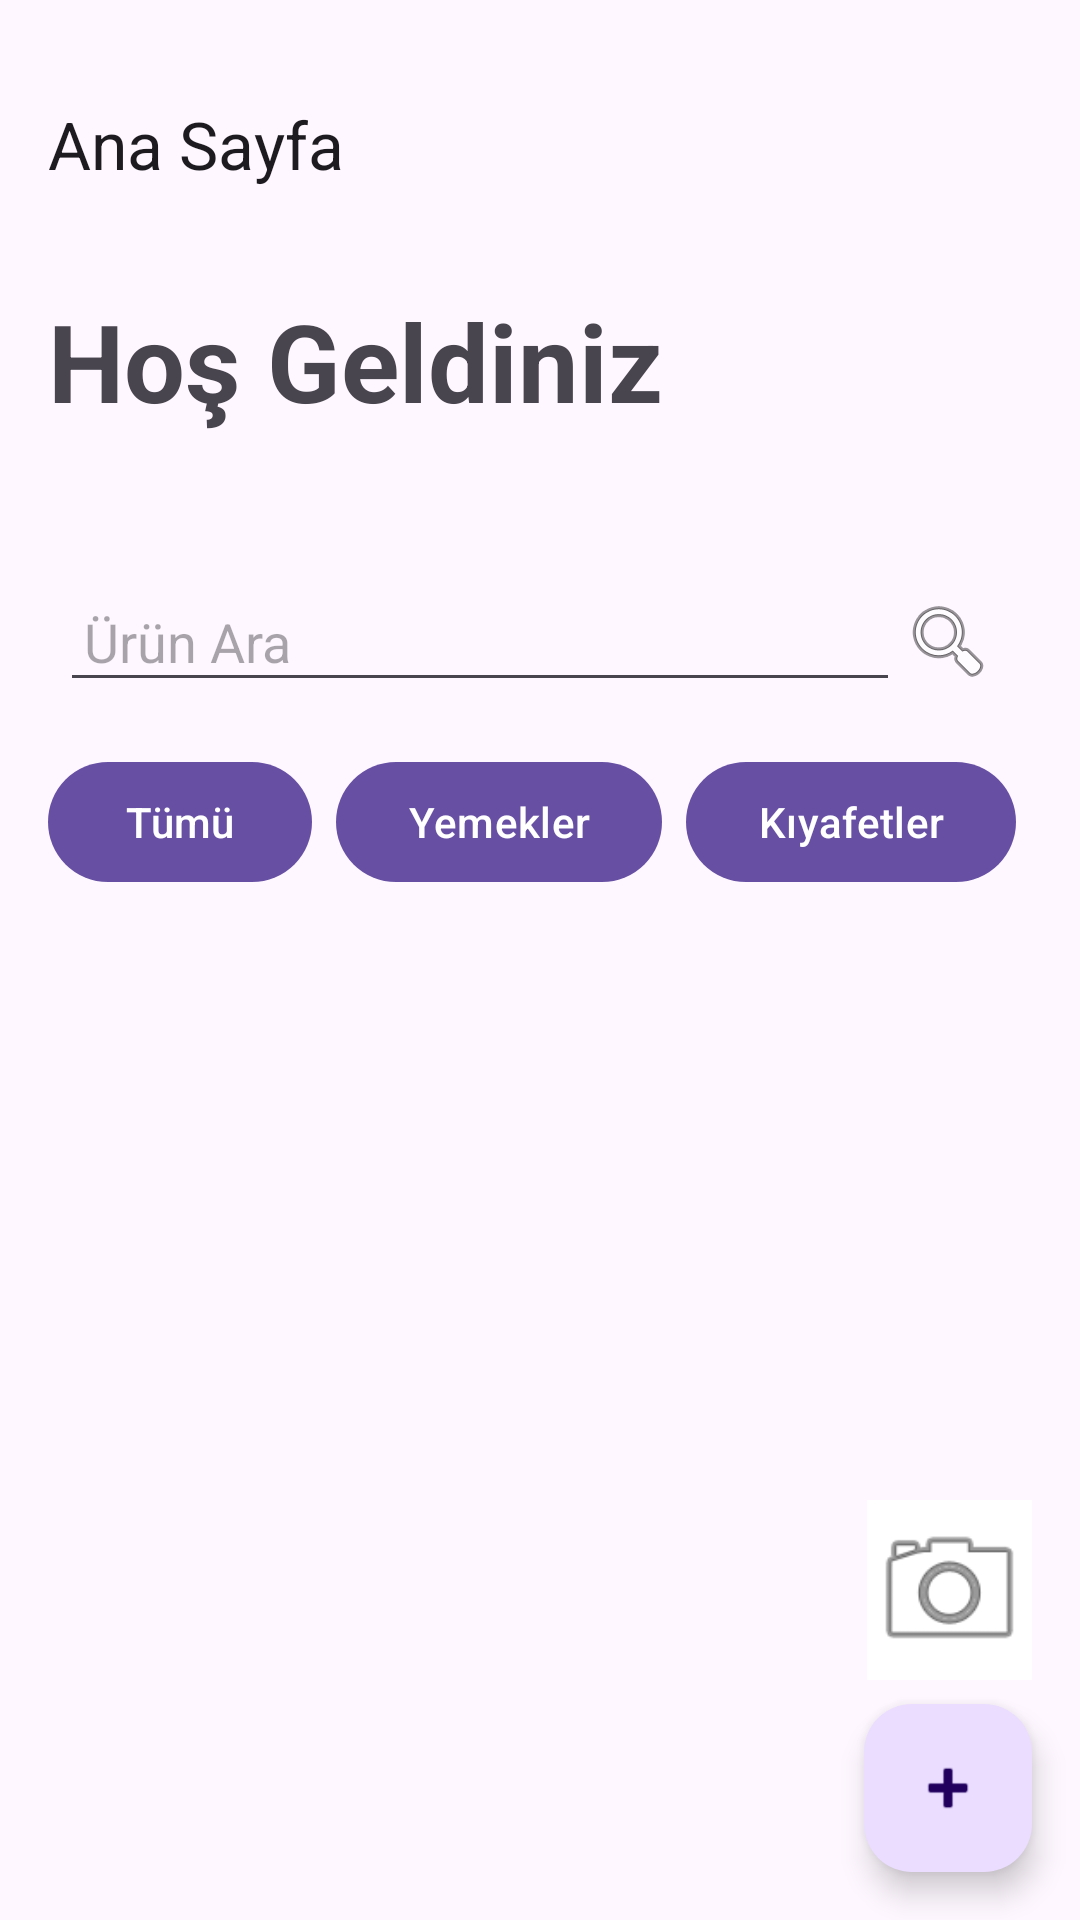

Produce the Android XML layout that renders to this screen, including the resource entries it uses.
<!-- AndroidManifest.xml: application theme Theme.AskidaaYemek -->
<!-- res/layout/fragment_urun_ana_sayfa.xml -->
<?xml version="1.0" encoding="utf-8"?>
<androidx.constraintlayout.widget.ConstraintLayout
    xmlns:android="http://schemas.android.com/apk/res/android"
    xmlns:app="http://schemas.android.com/apk/res-auto"
    xmlns:tools="http://schemas.android.com/tools"
    android:layout_width="match_parent"
    android:layout_height="match_parent">

    <com.google.android.material.appbar.MaterialToolbar
        android:id="@+id/anaSayfaToolbAR"
        android:layout_width="match_parent"
        android:layout_height="?attr/actionBarSize"
        android:layout_marginTop="16dp"
        app:layout_constraintTop_toTopOf="parent"
        app:title="Ana Sayfa" />

    <TextView
        android:id="@+id/hosgeldinYazisiTextView"
        android:layout_width="wrap_content"
        android:layout_height="wrap_content"
        android:layout_marginHorizontal="16dp"
        android:layout_marginTop="16dp"
        android:text="Hoş Geldiniz"
        android:textSize="36sp"
        android:textStyle="bold"
        app:layout_constraintStart_toStartOf="parent"
        app:layout_constraintTop_toBottomOf="@id/anaSayfaToolbAR" />

    <TextView
        android:id="@+id/kullaniciAdiTextView"
        android:layout_width="wrap_content"
        android:layout_height="wrap_content"
        android:layout_marginHorizontal="16dp"
        android:textSize="22sp"
        app:layout_constraintStart_toStartOf="parent"
        app:layout_constraintTop_toBottomOf="@id/hosgeldinYazisiTextView" />

    <LinearLayout
        android:id="@+id/urunAraLinearLayouts"
        android:layout_width="0dp"
        android:layout_height="wrap_content"
        android:layout_marginHorizontal="16dp"
        android:layout_marginTop="16dp"
        android:gravity="center_vertical"
        android:orientation="horizontal"
        android:padding="4dp"
        app:layout_constraintEnd_toEndOf="parent"
        app:layout_constraintStart_toStartOf="parent"
        app:layout_constraintTop_toBottomOf="@id/kullaniciAdiTextView">

        <EditText
            android:id="@+id/urunAraEditText"
            android:layout_width="0dp"
            android:layout_height="wrap_content"
            android:layout_weight="1"
            android:hint="Ürün Ara"
            android:padding="8dp" />

        <ImageView
            android:layout_width="32dp"
            android:layout_height="32dp"
            android:layout_marginEnd="8dp"
            android:src="@android:drawable/ic_menu_search" />
    </LinearLayout>

    <HorizontalScrollView
        android:id="@+id/yanaKaydırmalıKategoriView"
        android:layout_width="0dp"
        android:layout_height="wrap_content"
        android:layout_marginHorizontal="16dp"
        android:layout_marginTop="12dp"
        android:scrollbars="none"
        app:layout_constraintEnd_toEndOf="parent"
        app:layout_constraintStart_toStartOf="parent"
        app:layout_constraintTop_toBottomOf="@id/urunAraLinearLayouts">

        <LinearLayout
            android:layout_width="wrap_content"
            android:layout_height="wrap_content"
            android:orientation="horizontal">

            <com.google.android.material.button.MaterialButton
                android:id="@+id/tumuButton"
                android:layout_width="wrap_content"
                android:layout_height="wrap_content"
                android:layout_marginEnd="8dp"
                android:text="Tümü" />

            <com.google.android.material.button.MaterialButton
                android:id="@+id/yemeklerButton"
                android:layout_width="wrap_content"
                android:layout_height="wrap_content"
                android:layout_marginEnd="8dp"
                android:text="Yemekler" />

            <com.google.android.material.button.MaterialButton
                android:id="@+id/kiyafetlerButton"
                android:layout_width="wrap_content"
                android:layout_height="wrap_content"
                android:layout_marginEnd="8dp"
                android:text="Kıyafetler" />

            <com.google.android.material.button.MaterialButton
                android:id="@+id/beyazEsyaButton"
                android:layout_width="wrap_content"
                android:layout_height="wrap_content"
                android:layout_marginEnd="8dp"
                android:text="Beyaz Eşya" />

            <com.google.android.material.button.MaterialButton
                android:id="@+id/bebekEsyasiButton"
                android:layout_width="wrap_content"
                android:layout_height="wrap_content"
                android:layout_marginEnd="8dp"
                android:text="Bebek Eşyaları" />
        </LinearLayout>
    </HorizontalScrollView>

    <TextView
        android:id="@+id/sonucBulunamadiTextView"
        android:layout_width="wrap_content"
        android:layout_height="wrap_content"
        android:text="Aradığınız ürün bulunamadı"
        android:textSize="18sp"
        android:visibility="gone"
        app:layout_constraintTop_toBottomOf="@id/yanaKaydırmalıKategoriView"
        app:layout_constraintBottom_toBottomOf="parent"
        app:layout_constraintStart_toStartOf="parent"
        app:layout_constraintEnd_toEndOf="parent" />

    <androidx.recyclerview.widget.RecyclerView
        android:id="@+id/siraliRecyclerView"
        android:layout_width="0dp"
        android:layout_height="0dp"
        android:layout_marginTop="8dp"
        android:clipToPadding="false"
        android:paddingBottom="80dp"
        app:layout_constraintBottom_toBottomOf="parent"
        app:layout_constraintEnd_toEndOf="parent"
        app:layout_constraintStart_toStartOf="parent"
        app:layout_constraintTop_toBottomOf="@id/yanaKaydırmalıKategoriView" />

    <com.google.android.material.floatingactionbutton.FloatingActionButton
        android:id="@+id/urunDetayaGitFloatingActionButton"
        android:layout_width="wrap_content"
        android:layout_height="wrap_content"
        android:layout_margin="16dp"
        app:srcCompat="@android:drawable/ic_input_add"
        app:layout_constraintBottom_toBottomOf="parent"
        app:layout_constraintEnd_toEndOf="parent" />

    <ImageView
        android:id="@+id/qrGitButton"
        android:layout_width="55dp"
        android:layout_height="60dp"
        android:layout_marginEnd="16dp"
        android:layout_marginBottom="8dp"
        android:background="@color/white"
        app:layout_constraintBottom_toTopOf="@+id/urunDetayaGitFloatingActionButton"
        app:layout_constraintEnd_toEndOf="parent"
        app:srcCompat="@android:drawable/ic_menu_camera" />

</androidx.constraintlayout.widget.ConstraintLayout>
<!-- resources referenced by this layout -->
<resources>
  <color name="white">#FFFFFFFF</color>
  <style name="Theme.AskidaaYemek" parent="Base.Theme.AskidaaYemek" />
  <style name="Base.Theme.AskidaaYemek" parent="Theme.Material3.DayNight.NoActionBar">
          
          
      </style>
</resources>
